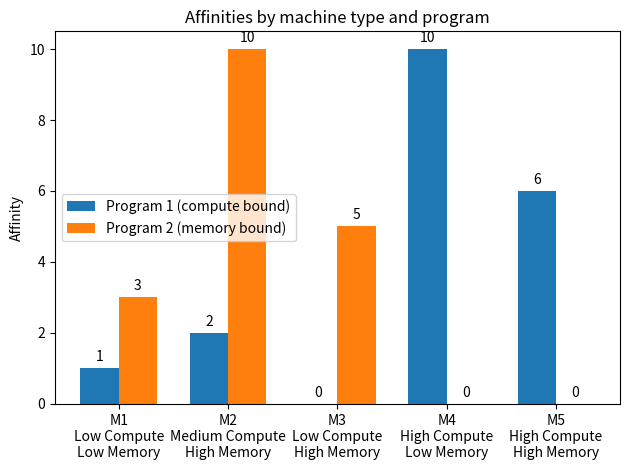

The matplotlib source for this figure:
import matplotlib.pyplot as plt
import numpy as np

labels = ['M1\nLow Compute\nLow Memory', 'M2\nMedium Compute\nHigh Memory', 'M3\nLow Compute\nHigh Memory', 'M4\nHigh Compute\nLow Memory', 'M5\nHigh Compute\nHigh Memory']
men_means = np.array([1, 2, 0, 10, 6])
women_means = np.array([3, 10, 5, 0, 0])

x = np.arange(len(labels))  # the label locations
width = 0.35  # the width of the bars

fig, ax = plt.subplots()
rects1 = ax.bar(x - width/2, men_means, width, label='Program 1 (compute bound)')
rects2 = ax.bar(x + width/2, women_means, width, label='Program 2 (memory bound)')

# Add some text for labels, title and custom x-axis tick labels, etc.
ax.set_ylabel('Affinity')
ax.set_title('Affinities by machine type and program')
ax.set_xticks(x, labels)
ax.legend()

ax.bar_label(rects1, padding=3)
ax.bar_label(rects2, padding=3)

fig.tight_layout()

plt.show()